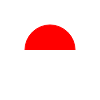
t = 0.00 s
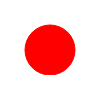
t = 2.50 s
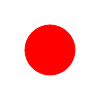
t = 3.75 s
t = 6.25 s: frame unchanged from t = 3.75 s, image omitted
t = 7.50 s: frame unchanged from t = 2.50 s, image omitted
t = 10.00 s: frame unchanged from t = 0.00 s, image omitted

The animated SVG that drew these frames (rendered in a browser with its animation timeline set to each time). Animation: 1 SMIL element (animate=1); one cycle of 10.00 s.

<svg
    xmlns="http://www.w3.org/2000/svg"
    width="100"
    height="100"
    >
  <defs>
    <clipPath id="cut-off-bottom">
      <rect x="0" y="0" width="100" height="50">
        <animate
            attributeName="height"
            values="50;100;50"
            dur="10s"
            repeatCounter="indefinite"/>
      </rect>
    </clipPath>
  </defs>

  <circle fill="red" cx="50" cy="50" r="25" stroke="red" clip-path="url(#cut-off-bottom)"/>
</svg>
